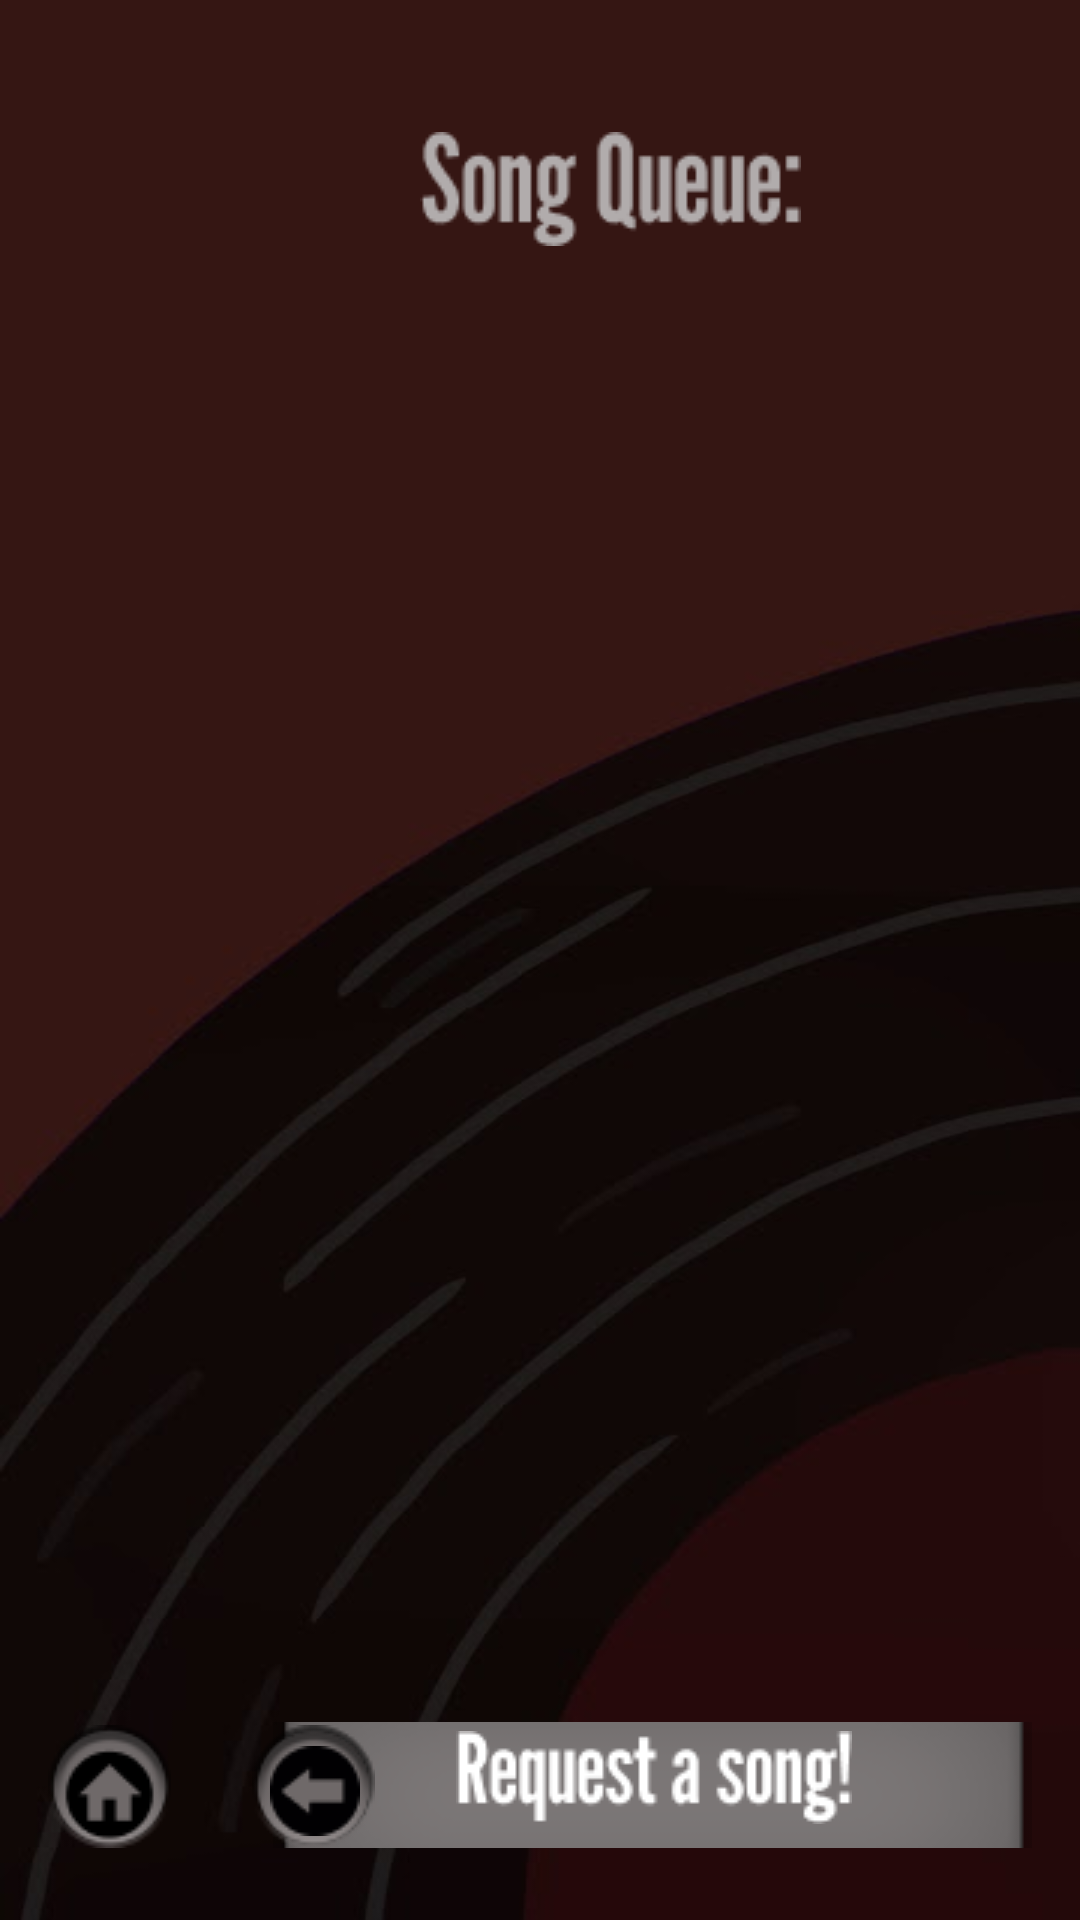

Reconstruct the res/layout file that produces this screen, plus the resources it refers to.
<!-- AndroidManifest.xml: application theme Theme.CIS183_DJSongSearch -->
<!-- res/layout/activity_request_song.xml -->
<?xml version="1.0" encoding="utf-8"?>
<androidx.constraintlayout.widget.ConstraintLayout xmlns:android="http://schemas.android.com/apk/res/android"
    xmlns:app="http://schemas.android.com/apk/res-auto"
    xmlns:tools="http://schemas.android.com/tools"
    android:layout_width="match_parent"
    android:layout_height="match_parent"
    android:background="@drawable/background"
    tools:context=".RequestSong">

    <ListView
        android:id="@+id/lv_v_rs_songs"
        android:layout_width="357dp"
        android:layout_height="490dp"
        android:layout_marginStart="24dp"
        android:layout_marginTop="104dp"
        app:layout_constraintStart_toStartOf="parent"
        app:layout_constraintTop_toTopOf="parent" />

    <ImageView
        android:id="@+id/imageView118"
        android:layout_width="wrap_content"
        android:layout_height="wrap_content"
        android:layout_marginStart="140dp"
        android:layout_marginTop="44dp"
        app:layout_constraintStart_toStartOf="parent"
        app:layout_constraintTop_toTopOf="parent"
        app:srcCompat="@drawable/song_queue_" />

    <ImageButton
        android:id="@+id/btn_v_rs_request"
        android:layout_width="wrap_content"
        android:layout_height="wrap_content"
        android:layout_marginEnd="16dp"
        android:layout_marginBottom="24dp"
        android:background="@android:drawable/divider_horizontal_bright"
        app:layout_constraintBottom_toBottomOf="parent"
        app:layout_constraintEnd_toEndOf="parent"
        app:srcCompat="@drawable/rectangle_29" />

    <ImageView
        android:id="@+id/imageView120"
        android:layout_width="wrap_content"
        android:layout_height="wrap_content"
        android:layout_marginEnd="76dp"
        android:layout_marginBottom="32dp"
        app:layout_constraintBottom_toBottomOf="parent"
        app:layout_constraintEnd_toEndOf="parent"
        app:srcCompat="@drawable/request_a_song_" />

    <ImageButton
        android:id="@+id/btn_v_rs_home"
        android:layout_width="wrap_content"
        android:layout_height="wrap_content"
        android:layout_marginStart="16dp"
        android:layout_marginBottom="24dp"
        android:background="@android:drawable/presence_invisible"
        app:layout_constraintBottom_toBottomOf="parent"
        app:layout_constraintStart_toStartOf="parent"
        app:srcCompat="@drawable/ellipse_9" />

    <ImageButton
        android:id="@+id/btn_v_rs_back"
        android:layout_width="wrap_content"
        android:layout_height="wrap_content"
        android:layout_marginStart="84dp"
        android:layout_marginBottom="24dp"
        android:background="@android:drawable/presence_invisible"
        app:layout_constraintBottom_toBottomOf="parent"
        app:layout_constraintStart_toStartOf="parent"
        app:srcCompat="@drawable/ellipse_9" />

    <ImageView
        android:id="@+id/imageView122"
        android:layout_width="wrap_content"
        android:layout_height="wrap_content"
        android:layout_marginStart="90dp"
        android:layout_marginBottom="28dp"
        app:layout_constraintBottom_toBottomOf="parent"
        app:layout_constraintStart_toStartOf="parent"
        app:srcCompat="@drawable/back_arrow_8" />

    <ImageView
        android:id="@+id/imageView123"
        android:layout_width="wrap_content"
        android:layout_height="wrap_content"
        android:layout_marginStart="21dp"
        android:layout_marginBottom="24dp"
        app:layout_constraintBottom_toBottomOf="parent"
        app:layout_constraintStart_toStartOf="parent"
        app:srcCompat="@drawable/home_circle_icon_137496_8" />

</androidx.constraintlayout.widget.ConstraintLayout>
<!-- resources referenced by this layout -->
<resources>
  <!-- drawable back_arrow_8: png bitmap (drawable, 693 bytes) -->
  <!-- drawable background: jpg bitmap (drawable, 13271 bytes) -->
  <!-- drawable ellipse_9: png bitmap (drawable, 2019 bytes) -->
  <!-- drawable home_circle_icon_137496_8: png bitmap (drawable, 570 bytes) -->
  <!-- drawable rectangle_29: png bitmap (drawable, 1739 bytes) -->
  <!-- drawable request_a_song_: png bitmap (drawable, 1703 bytes) -->
  <!-- drawable song_queue_: png bitmap (drawable, 2411 bytes) -->
  <style name="Theme.CIS183_DJSongSearch" parent="Base.Theme.CIS183_DJSongSearch" />
  <style name="Base.Theme.CIS183_DJSongSearch" parent="Theme.Material3.DayNight.NoActionBar">
          
          
      </style>
</resources>
